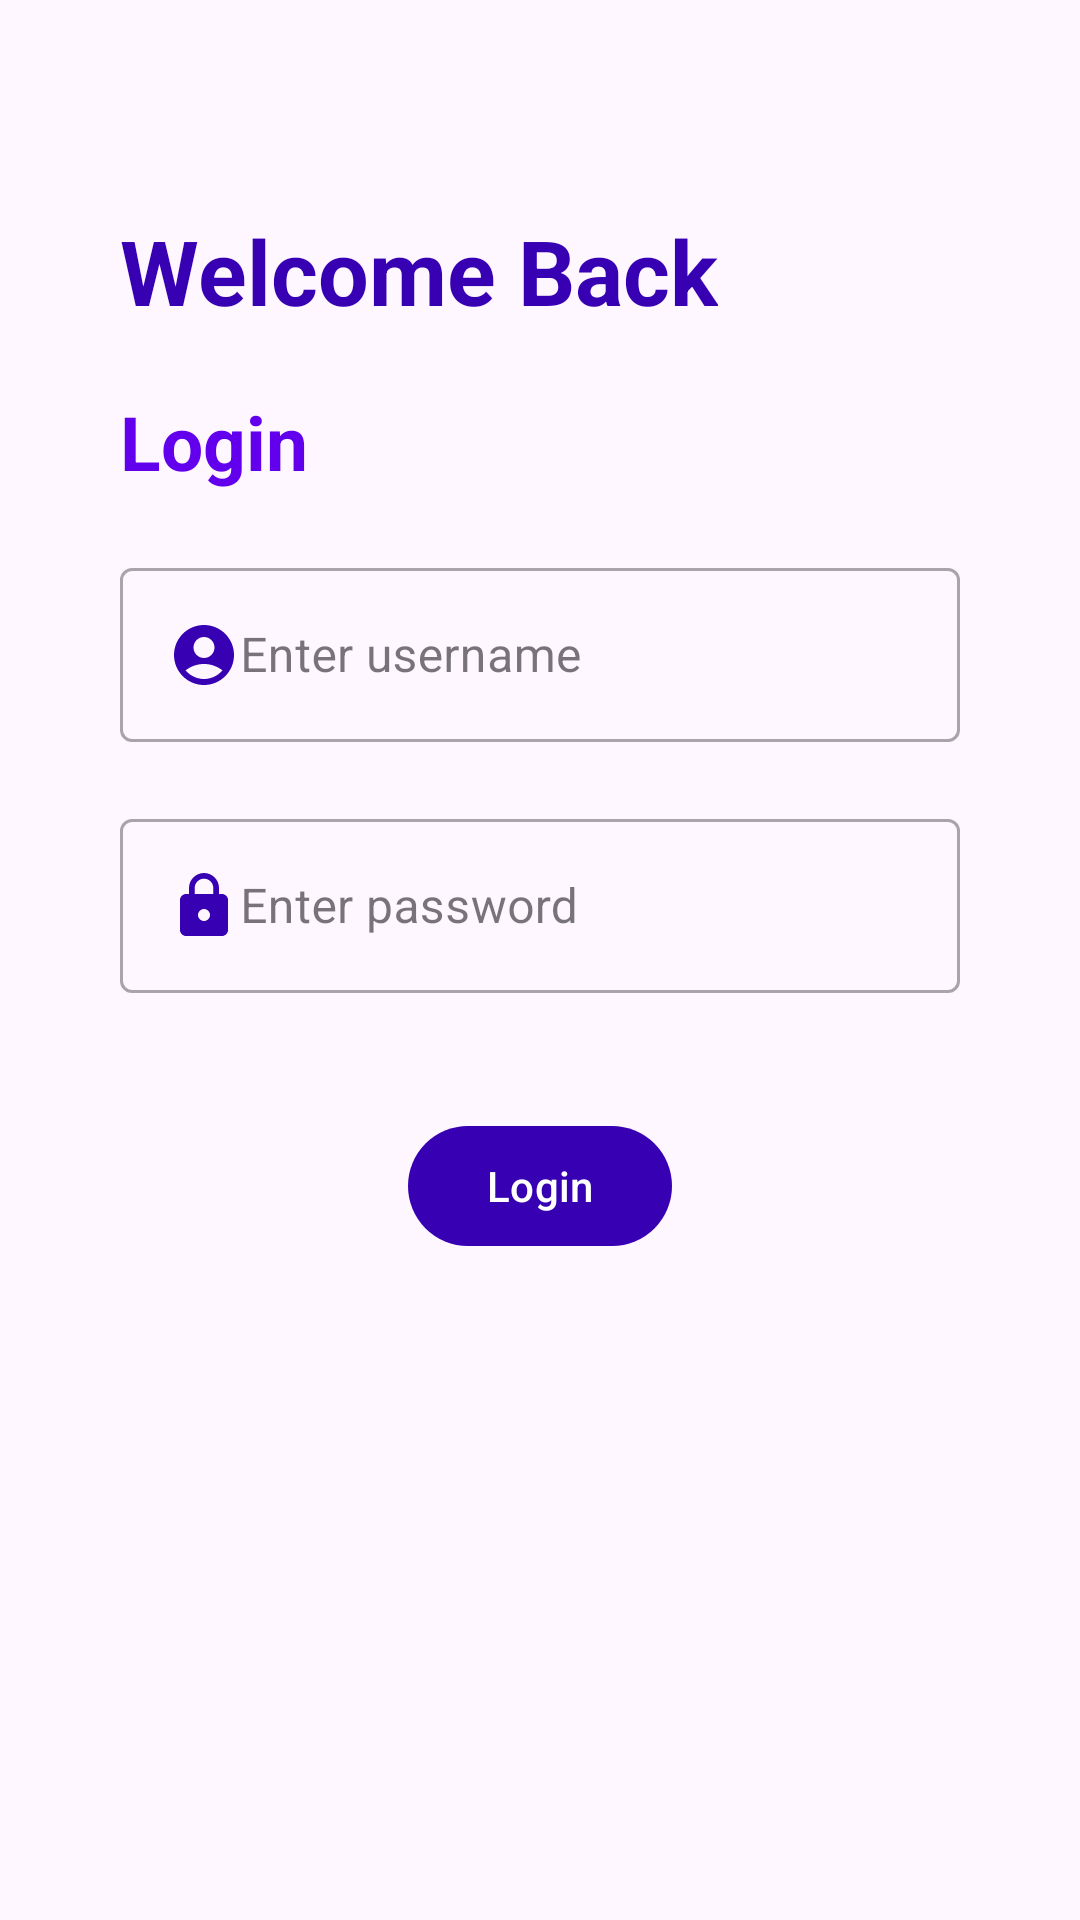

Here is an Android app screen rendered from its layout file. Give the layout XML and the strings, colors and styles it references.
<!-- AndroidManifest.xml: application theme Theme.NotesApp -->
<!-- res/layout/fragment_login_screen.xml -->
<?xml version="1.0" encoding="utf-8"?>
<ScrollView xmlns:android="http://schemas.android.com/apk/res/android"
    xmlns:app="http://schemas.android.com/apk/res-auto"
    android:layout_width="match_parent"
    android:layout_height="match_parent">

    <LinearLayout
        android:layout_width="match_parent"
        android:layout_height="wrap_content"
        android:layout_marginStart="40dp"
        android:layout_marginEnd="40dp"
        android:orientation="vertical">

        <com.google.android.material.textview.MaterialTextView
            android:layout_width="wrap_content"
            android:layout_height="wrap_content"
            android:layout_marginTop="70dp"
            android:text="@string/welcome_back"
            android:textColor="@color/purple_700"
            android:textSize="30sp"
            android:textStyle="bold" />

        <com.google.android.material.textview.MaterialTextView
            android:layout_width="wrap_content"
            android:layout_height="wrap_content"
            android:layout_marginTop="20dp"
            android:text="@string/login"
            android:textColor="@color/purple_500"
            android:textSize="25sp"
            android:textStyle="bold" />

        <com.google.android.material.textfield.TextInputLayout
            android:id="@+id/usernameLayout"
            style="@style/Widget.MaterialComponents.TextInputLayout.OutlinedBox"
            android:layout_width="match_parent"
            android:layout_height="wrap_content"
            android:layout_marginTop="20dp"
            android:autofillHints=""
            android:hint="@string/enter_username"
            android:inputType="text"
            android:minEms="12"
            app:errorEnabled="true">

            <com.google.android.material.textfield.TextInputEditText
                android:id="@+id/inputUserName"
                android:layout_width="match_parent"
                android:layout_height="wrap_content"
                android:drawableStart="@drawable/ic_baseline_account_circle_24"/>

        </com.google.android.material.textfield.TextInputLayout>

        <com.google.android.material.textfield.TextInputLayout
            android:id="@+id/userPswdLayout"
            style="@style/Widget.MaterialComponents.TextInputLayout.OutlinedBox"
            android:layout_width="match_parent"
            android:layout_height="wrap_content"
            android:autofillHints=""
            android:hint="@string/enter_password"
            android:inputType="numberPassword"
            android:minEms="12"
            app:errorEnabled="true">

            <com.google.android.material.textfield.TextInputEditText
                android:id="@+id/inputUserPswd"
                android:layout_width="match_parent"
                android:layout_height="wrap_content"
                android:inputType="numberPassword"
                android:drawableStart="@drawable/ic_baseline_lock_24"/>

        </com.google.android.material.textfield.TextInputLayout>

        <com.google.android.material.button.MaterialButton
            android:id="@+id/loginBtn"
            android:layout_gravity="center"
            android:layout_width="wrap_content"
            android:layout_height="wrap_content"
            android:layout_marginTop="20dp"
            android:text="@string/login"
            app:backgroundTint="@color/purple_700" />

    </LinearLayout>

</ScrollView>
<!-- resources referenced by this layout -->
<resources>
  <!-- drawable ic_baseline_account_circle_24 (drawable) -->
  <vector android:height="24dp"
      android:tint="@color/purple_700"
      android:viewportHeight="24"
      android:viewportWidth="24"
      android:width="24dp"
      xmlns:android="http://schemas.android.com/apk/res/android">
      <path
          android:fillColor="@android:color/white"
          android:pathData="M12,2C6.48,2 2,6.48 2,12s4.48,10 10,10s10,-4.48 10,-10S17.52,2 12,2zM12,6c1.93,0 3.5,1.57 3.5,3.5S13.93,13 12,13s-3.5,-1.57 -3.5,-3.5S10.07,6 12,6zM12,20c-2.03,0 -4.43,-0.82 -6.14,-2.88C7.55,15.8 9.68,15 12,15s4.45,0.8 6.14,2.12C16.43,19.18 14.03,20 12,20z" />
  </vector>
  <!-- drawable ic_baseline_lock_24 (drawable) -->
  <vector xmlns:android="http://schemas.android.com/apk/res/android"
      android:width="24dp"
      android:height="24dp"
      android:tint="@color/purple_700"
      android:viewportWidth="24"
      android:viewportHeight="24">
      <path
          android:fillColor="@android:color/white"
          android:pathData="M18,8h-1L17,6c0,-2.76 -2.24,-5 -5,-5S7,3.24 7,6v2L6,8c-1.1,0 -2,0.9 -2,2v10c0,1.1 0.9,2 2,2h12c1.1,0 2,-0.9 2,-2L20,10c0,-1.1 -0.9,-2 -2,-2zM12,17c-1.1,0 -2,-0.9 -2,-2s0.9,-2 2,-2 2,0.9 2,2 -0.9,2 -2,2zM15.1,8L8.9,8L8.9,6c0,-1.71 1.39,-3.1 3.1,-3.1 1.71,0 3.1,1.39 3.1,3.1v2z" />
  </vector>
  <string name="enter_password">Enter password</string>
  <string name="enter_username">Enter username</string>
  <string name="login">Login</string>
  <string name="welcome_back">Welcome Back</string>
  <style name="Theme.NotesApp" parent="Theme.Material3.DayNight.NoActionBar">
          
          <item name="colorPrimary">@color/purple_500</item>
          <item name="colorPrimaryVariant">@color/purple_700</item>
          <item name="colorOnPrimary">@color/white</item>
          <item name="colorAccent">@color/gray</item>
          
          <item name="colorSecondary">@color/teal_200</item>
          <item name="colorSecondaryVariant">@color/teal_700</item>
          <item name="colorOnSecondary">@color/black</item>
          <item name="android:textColorSecondary">@color/white</item>
          
          <item name="android:statusBarColor">?attr/colorPrimaryVariant</item>
          
      </style>
  <!-- not gathered from this repository: default colours our renderer supplied (Android Studio template values) -->
  <color name="purple_500">#FF6200EE</color>
  <color name="purple_700">#FF3700B3</color>
  <color name="teal_200">#FF03DAC5</color>
  <color name="teal_700">#FF018786</color>
  <color name="black">#FF000000</color>
  <color name="white">#FFFFFFFF</color>
</resources>
